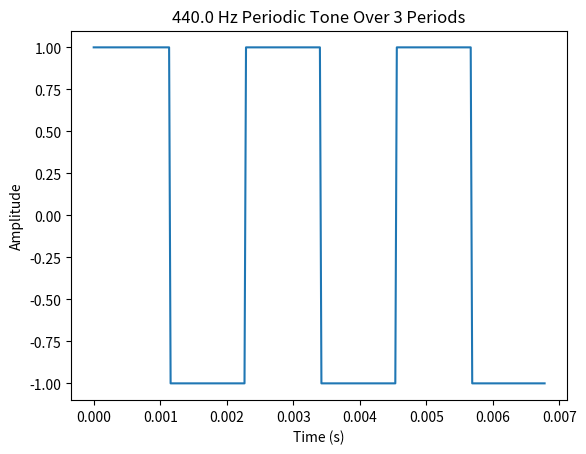

Write the Python code that produced this figure.
import warnings

import numpy as np
import matplotlib.pyplot as plt
import scipy.stats as stats

from scipy.io import wavfile
from scipy.optimize import minimize
from functools import cached_property

class Signal:
    def __init__(self, duration=5, sample_rate=44100):

        # Input validation
        if self._is_positive_number(duration, "duration") > 30:
            warnings.warn("Longer durations (>30 sec) may be inefficient, proceed with caution")
        if self._is_positive_number(sample_rate, "sample_rate") not in [44100, 48000]: 
            warnings.warn("Non standard sample rate")

        self._duration    = np.float32(duration)
        self._sample_rate = np.float32(sample_rate)    
    
    @property
    def duration(self):
        """Duration of the signal in seconds."""
        return self._duration
    
    @property
    def sample_rate(self):
        """Sampling rate of the signal in Hz."""
        return self._sample_rate
    
    @property
    def num_samples(self):
        """Total number of discrete time samples in the signal."""
        return int(self._duration * self._sample_rate)

    @cached_property
    def time_array(self):
        """Array of all the discrete time samples of the signal."""
        return np.linspace(0, self.duration, self.num_samples).reshape((1, self.num_samples))

    def _is_positive_number(self, value, name):
        if not isinstance(value, (int, float)) or value <= 0:
            raise ValueError(f"{name} must be a positive number")
        return value

    def to_int(self, arr):
        return np.int16((arr/np.max(np.abs(arr))) * 32767)


class Periodic(Signal):
    def __init__(self, frequency=440, amplitude=1.0, phase=0, **kwargs):
        super().__init__(**kwargs)
        self._frequency = np.float32(self._is_positive_number(frequency, "frequency"))
        self._amplitude = np.float32(self._is_positive_number(amplitude, "amplitude"))
        self._phase     = np.float32(phase)

    @property
    def frequency(self):
        """Number of periods per second in Hz."""
        return self._frequency
    
    @property
    def amplitude(self):
        return self._amplitude
    
    @property
    def phase(self):
        return self._phase
    
    @property
    def period(self):
        return 1 / self._frequency

    @property
    def sinusoid(self):
        return np.sin(2 * np.pi * self.frequency * self.time_array + self.phase)
    
    def plot_period(self, n_period=3):
        periods = int(self.sample_rate / self.frequency) * n_period
        x = self.time_array[0][:periods]
        y = self.samples[0][:periods]
        plt.plot(x, y)
        plt.xlabel('Time (s)')
        plt.ylabel('Amplitude')
        plt.title(f'{self.frequency} Hz Periodic Tone Over {n_period} Periods')
        plt.show()

class Sinusoidal(Periodic):
    @cached_property
    def samples(self):
        return self.amplitude * super().sinusoid

class Square(Periodic):
    @cached_property
    def samples(self):
        return self.amplitude * np.sign(super().sinusoid)

class Triangle(Periodic):
    @cached_property
    def samples(self):
        return ((2 * self.amplitude) / np.pi) * np.arcsin(super().sinusoid)
    
class Sawtooth(Periodic):
    @cached_property
    def samples(self):
        return self.amplitude * np.arctan(np.tan(np.pi * self.frequency * self.time_array + self.phase))

class ReverseSawtooth(Sawtooth):
    @cached_property
    def samples(self):
        return 1 - super().samples
    
class PulseTrain(Periodic):
    def __init__(self, duty_cycle = 0.5, **kwargs):
        super().__init__(**kwargs)
        if duty_cycle < 0 or duty_cycle > 1:
            raise ValueError("Duty cycle must be between 0 and 1")
        self._duty_cycle = duty_cycle * np.pi

    @property
    def duty_cycle(self):
        return self._duty_cycle

    @cached_property
    def samples(self):
        sawtooth = np.arctan(np.tan(np.pi * self.frequency * self.time_array))
        delayed = np.arctan(np.tan(np.pi * self.frequency * self.time_array + self._duty_cycle))
        difference = sawtooth - delayed
        return self.amplitude * (difference / max(abs(difference)))
    

class HarmonicComplex(Periodic):
    def __init__(self, num_harmonics=4, coef = "uniform", h_phase=0, **kwargs):
        super().__init__(**kwargs)
        self._n_harm          = np.int16(self._is_positive_number(num_harmonics, "number of harmonics"))
        self._harmonics_coef  = self._compute_harmonics_coef(coef)
        self._harmonics_phase = self._compute_harmonics_phase(h_phase)

    @cached_property
    def harmonics(self):
        h = np.arange(1, self._n_harm + 1, dtype=np.float32) * self.frequency
        return h.reshape(self._n_harm, 1)
    
    @cached_property
    def harmonics_array(self):
        return np.sin(2 * np.pi * self.harmonics * (self.time_array + self._harmonics_phase) + self.phase) * self._harmonics_coef

    @cached_property
    def samples(self):
        return np.sum(self.harmonics_array, axis=0).reshape((1, self.num_samples))     
    
    def _compute_harmonics_coef(self, coef):
        if coef != "uniform":
            raise ValueError("coef must be 'uniform'(other not implemented yet)")
        elif coef == "uniform":
            return np.ones((self._n_harm, 1)) / self._n_harm

    def _compute_harmonics_phase(self, h_phase):
        if isinstance(h_phase, (int, float)): 
            return np.full((self._n_harm, 1), h_phase, dtype=np.float32)
        elif h_phase == "zero":
            return np.zeros((self._n_harm, 1))
        elif h_phase == "random":
            return np.random.uniform(0, 2*np.pi, (self._n_harm, 1))
    


if __name__ == "__main__":
    h = PulseTrain()
    h.plot_period()
